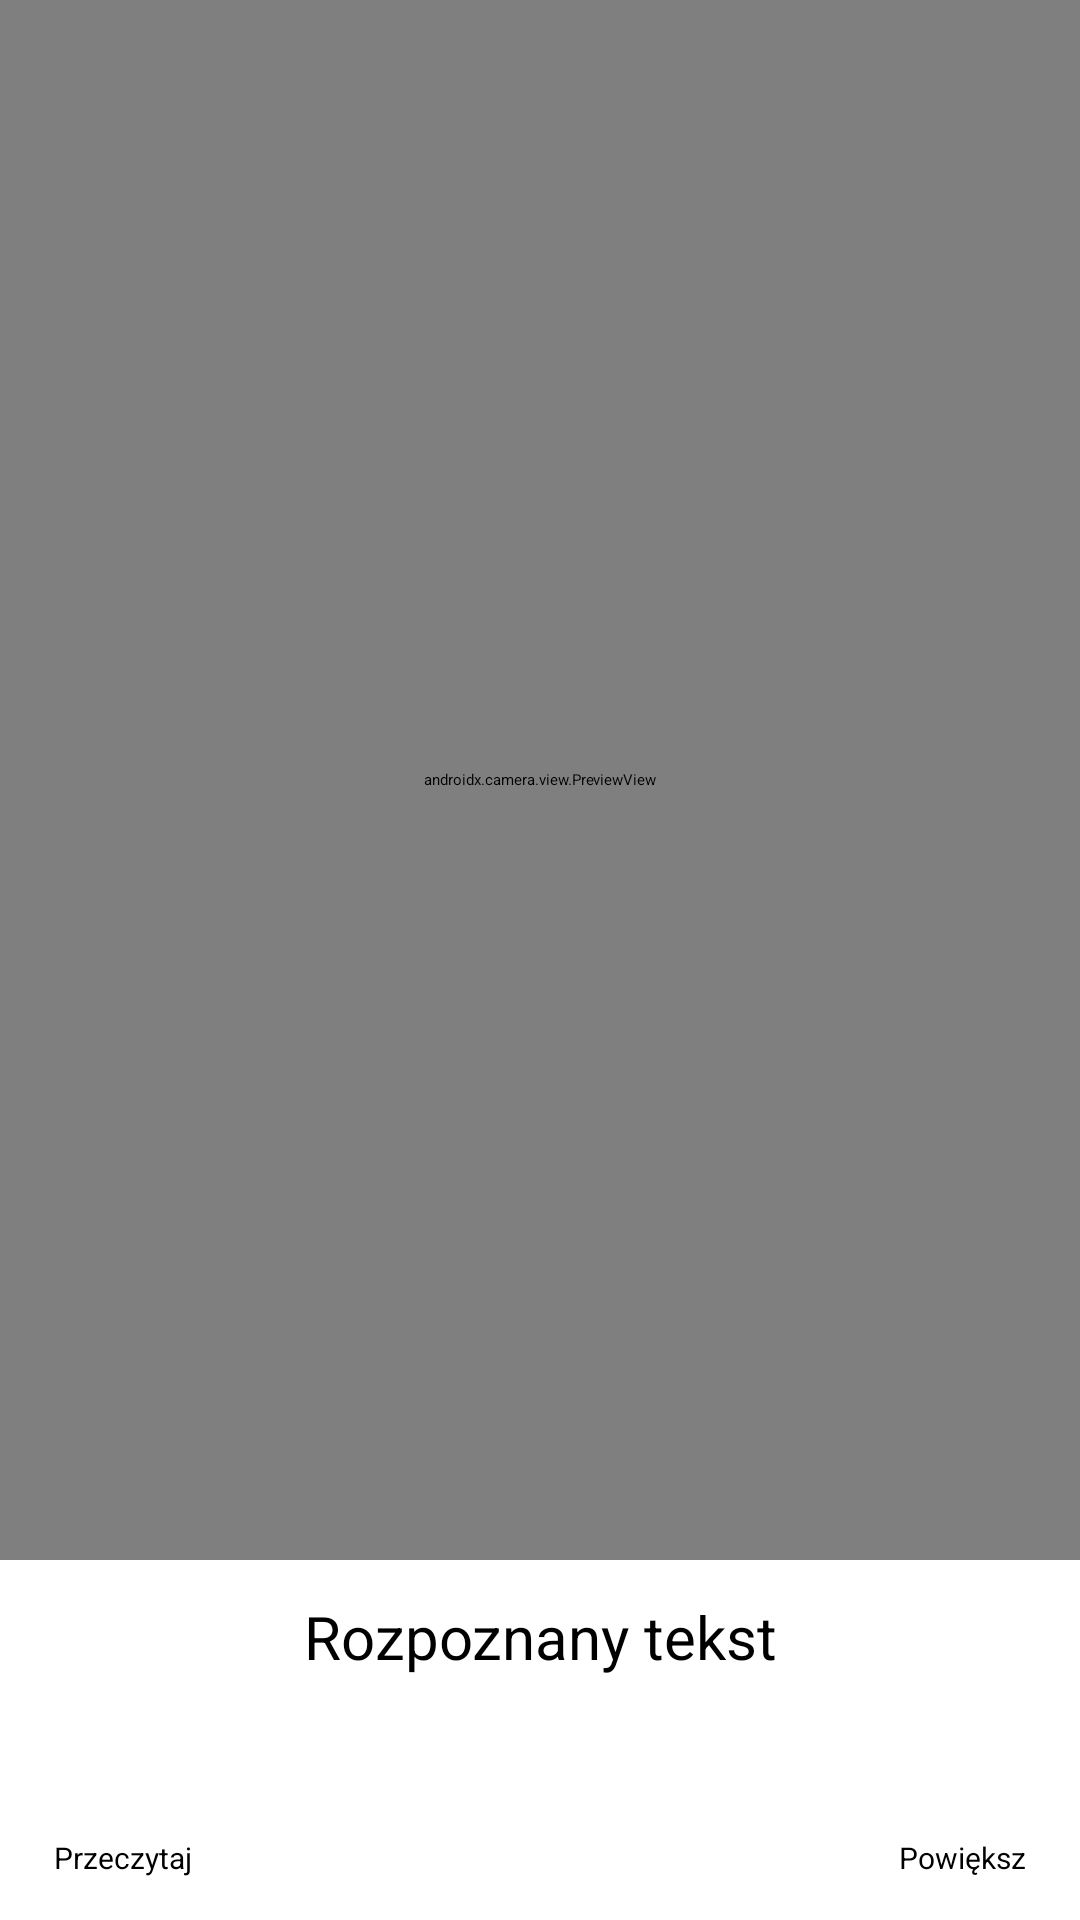

Layout XML and referenced resources for this Android screen:
<!-- AndroidManifest.xml: application theme Theme.EMagnifier.NoActionBar -->
<!-- res/layout/activity_main.xml -->
<?xml version="1.0" encoding="utf-8"?>
<androidx.constraintlayout.widget.ConstraintLayout xmlns:android="http://schemas.android.com/apk/res/android"
    xmlns:app="http://schemas.android.com/apk/res-auto"
    xmlns:tools="http://schemas.android.com/tools"
    android:layout_margin="0dp"
    android:layout_width="match_parent"
    android:layout_height="match_parent">


    <SurfaceView
        android:id="@+id/overlay"
        android:layout_width="0dp"
        android:layout_height="0dp"
        android:scaleType="fitCenter"
        app:layout_constraintBottom_toTopOf="@+id/linearLayout"
        app:layout_constraintEnd_toEndOf="parent"
        app:layout_constraintStart_toStartOf="parent"
        app:layout_constraintTop_toTopOf="parent" />

    <androidx.camera.view.PreviewView
        android:id="@+id/previewView"
        android:layout_width="0dp"
        android:layout_height="0dp"
        app:scaleType="fitCenter"
        app:layout_constraintBottom_toTopOf="@+id/linearLayout"
        app:layout_constraintEnd_toEndOf="parent"
        app:layout_constraintHorizontal_bias="0.0"
        app:layout_constraintStart_toStartOf="parent"
        app:layout_constraintTop_toTopOf="parent"
        app:layout_constraintVertical_bias="0">

    </androidx.camera.view.PreviewView>

    <androidx.constraintlayout.widget.ConstraintLayout
        android:id="@+id/linearLayout"
        android:layout_width="match_parent"
        android:layout_height="0dp"
        android:layout_margin="0dp"
        app:layout_constraintBottom_toBottomOf="parent"
        app:layout_constraintDimensionRatio="3:1"
        app:layout_constraintEnd_toEndOf="parent"
        app:layout_constraintStart_toStartOf="parent">

        <EditText
            android:id="@+id/text"
            android:layout_width="0dp"
            android:layout_height="0dp"
            android:background="@color/white"
            android:gravity="center_horizontal"
            android:padding="12dp"
            android:text="Rozpoznany tekst"
            android:textColor="@color/black"
            android:textSize="20sp"
            app:layout_constraintBottom_toBottomOf="parent"
            app:layout_constraintEnd_toEndOf="parent"
            app:layout_constraintStart_toStartOf="parent"
            app:layout_constraintTop_toTopOf="parent" />

        <Button
            android:id="@+id/readBtn"
            android:layout_width="wrap_content"
            android:layout_height="wrap_content"
            android:layout_marginStart="16dp"
            android:layout_marginBottom="12dp"
            android:text="Przeczytaj"
            android:textSize="10dp"
            android:padding="2dp"
            app:layout_constraintBottom_toBottomOf="parent"
            app:layout_constraintStart_toStartOf="parent" />
        <Button
            android:id="@+id/showBtn"
            android:layout_width="wrap_content"
            android:layout_height="wrap_content"
            android:layout_marginEnd="16dp"
            android:layout_marginBottom="12dp"
            android:text="Powiększ"
            android:textSize="10dp"
            android:padding="2dp"
            app:layout_constraintBottom_toBottomOf="parent"
            app:layout_constraintEnd_toEndOf="parent" />

    </androidx.constraintlayout.widget.ConstraintLayout>

</androidx.constraintlayout.widget.ConstraintLayout>

<!-- resources referenced by this layout -->
<resources>

  <!-- not gathered from this repository: default colours our renderer supplied (Android Studio template values) -->
  <color name="black">#FF000000</color>
  <color name="white">#FFFFFFFF</color>
</resources>
